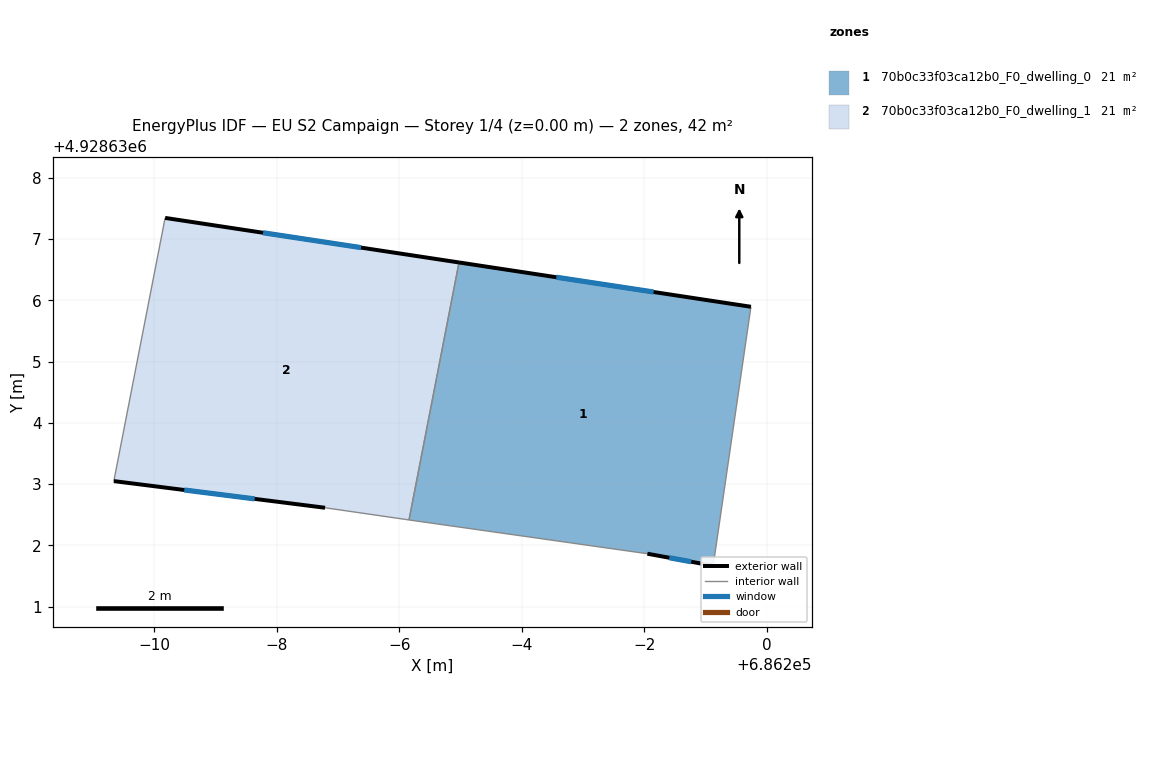
=== STOREY PLAN SPEC (per zone: floor XY polygon, exterior-wall plan segments, windows/doors) ===
zone 1: 70b0c33f03ca12b0_F0_dwelling_0  (20.9 m²)
  floor: (686199.12, 4928631.67) (686199.74, 4928635.89) (686194.97, 4928636.62) (686194.16, 4928632.42) (686198.05, 4928631.86)
  exterior wall: (686199.12, 4928631.67) – (686198.05, 4928631.86)  [1.1 m]
    window: (686198.76, 4928631.73) – (686198.41, 4928631.80)  [0.4 m²]
  exterior wall: (686194.97, 4928636.62) – (686199.74, 4928635.89)  [4.8 m]
    window: (686196.56, 4928636.38) – (686198.15, 4928636.13)  [1.6 m²]
  interior walls: 3
zone 2: 70b0c33f03ca12b0_F0_dwelling_1  (20.9 m²)
  floor: (686194.16, 4928632.42) (686194.97, 4928636.62) (686190.18, 4928637.34) (686189.34, 4928633.05) (686192.79, 4928632.61) (686194.10, 4928632.42)
  exterior wall: (686192.79, 4928632.61) – (686189.34, 4928633.05)  [3.5 m]
    window: (686191.64, 4928632.76) – (686190.49, 4928632.90)  [1.2 m²]
  exterior wall: (686190.18, 4928637.34) – (686194.97, 4928636.62)  [4.9 m]
    window: (686191.78, 4928637.10) – (686193.38, 4928636.86)  [1.6 m²]
  interior walls: 4

=== DERIVED (storey summary) ===
Building: EU S2 Campaign
Storey: 1 of 4  (floor level z = 0.00 m)
Storey gross floor area: 41.9 m²
Zones on this storey: 2
  - 70b0c33f03ca12b0_F0_dwelling_0: floor 20.9 m²; exterior wall 5.9 m (17.7 m²); 2 window(s) 2.0 m²; WWR 11.1%
  - 70b0c33f03ca12b0_F0_dwelling_1: floor 20.9 m²; exterior wall 8.3 m (25.0 m²); 2 window(s) 2.8 m²; WWR 11.1%
Zone adjacency (shared interzone walls):
  - 70b0c33f03ca12b0_F0_dwelling_0 ↔ 70b0c33f03ca12b0_F0_dwelling_1